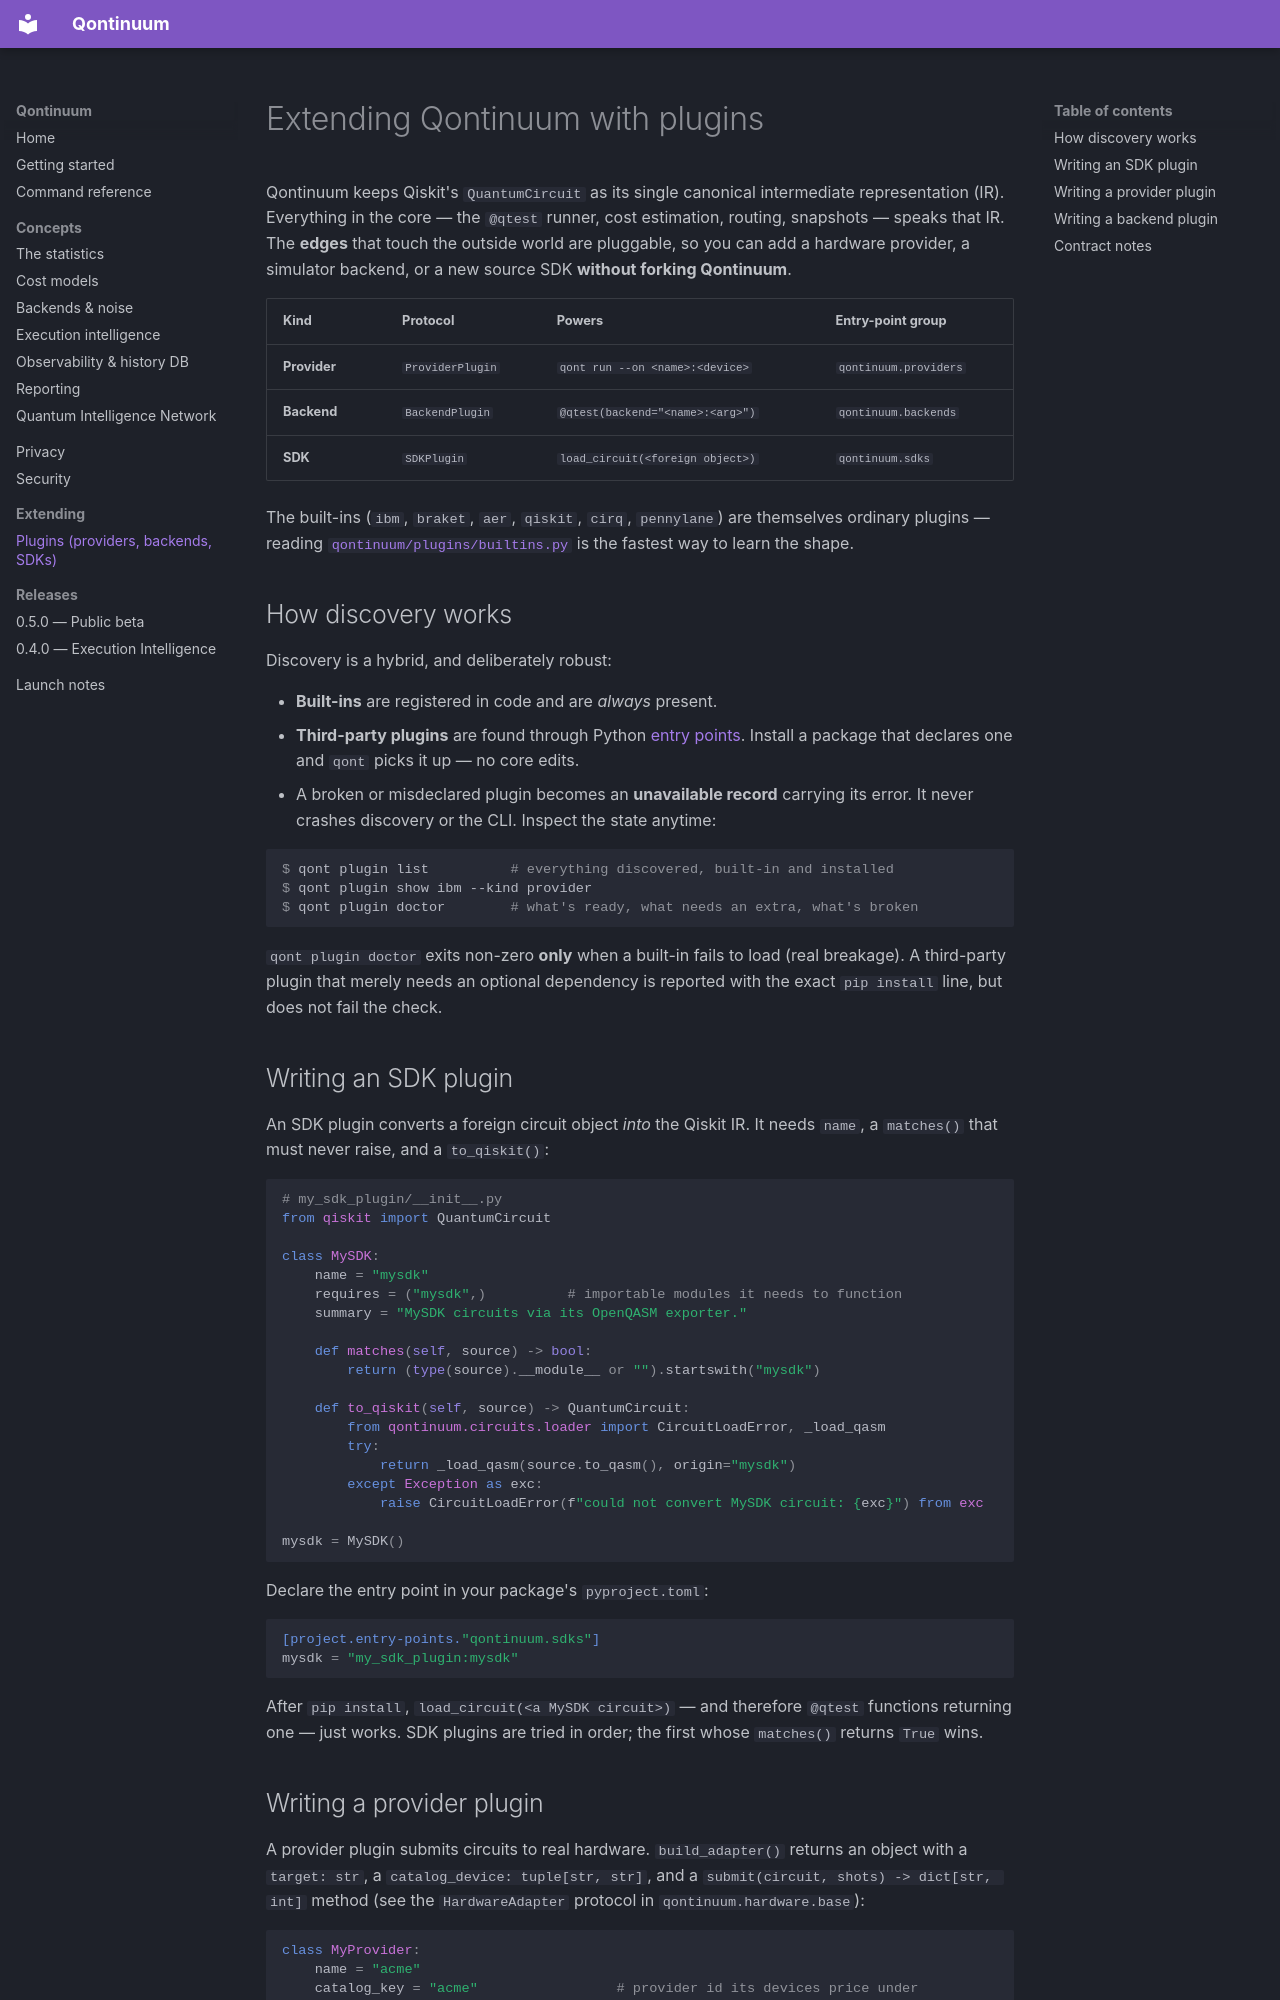

repository: XTanishkX/quantum · page: plugins/index.html · generator: mkdocs

# Extending Qontinuum with plugins

Qontinuum keeps Qiskit's `QuantumCircuit` as its single canonical intermediate
representation (IR). Everything in the core — the `@qtest` runner, cost
estimation, routing, snapshots — speaks that IR. The **edges** that touch the
outside world are pluggable, so you can add a hardware provider, a simulator
backend, or a new source SDK **without forking Qontinuum**.

| Kind | Protocol | Powers | Entry-point group |
|---|---|---|---|
| **Provider** | `ProviderPlugin` | `qont run --on <name>:<device>` | `qontinuum.providers` |
| **Backend** | `BackendPlugin` | `@qtest(backend="<name>:<arg>")` | `qontinuum.backends` |
| **SDK** | `SDKPlugin` | `load_circuit(<foreign object>)` | `qontinuum.sdks` |

The built-ins (`ibm`, `braket`, `aer`, `qiskit`, `cirq`, `pennylane`) are
themselves ordinary plugins — reading
[`qontinuum/plugins/builtins.py`](https://github.com/XTanishkX/quantum/blob/main/src/qontinuum/plugins/builtins.py)
is the fastest way to learn the shape.

## How discovery works

Discovery is a hybrid, and deliberately robust:

- **Built-ins** are registered in code and are *always* present.
- **Third-party plugins** are found through Python
  [entry points](https://packaging.python.org/en/latest/specifications/entry-points/).
  Install a package that declares one and `qont` picks it up — no core edits.
- A broken or misdeclared plugin becomes an **unavailable record** carrying its
  error. It never crashes discovery or the CLI. Inspect the state anytime:

```console
$ qont plugin list          # everything discovered, built-in and installed
$ qont plugin show ibm --kind provider
$ qont plugin doctor        # what's ready, what needs an extra, what's broken
```

`qont plugin doctor` exits non-zero **only** when a built-in fails to load
(real breakage). A third-party plugin that merely needs an optional dependency
is reported with the exact `pip install` line, but does not fail the check.

## Writing an SDK plugin

An SDK plugin converts a foreign circuit object *into* the Qiskit IR. It needs
`name`, a `matches()` that must never raise, and a `to_qiskit()`:

```python
# my_sdk_plugin/__init__.py
from qiskit import QuantumCircuit

class MySDK:
    name = "mysdk"
    requires = ("mysdk",)          # importable modules it needs to function
    summary = "MySDK circuits via its OpenQASM exporter."

    def matches(self, source) -> bool:
        return (type(source).__module__ or "").startswith("mysdk")

    def to_qiskit(self, source) -> QuantumCircuit:
        from qontinuum.circuits.loader import CircuitLoadError, _load_qasm
        try:
            return _load_qasm(source.to_qasm(), origin="mysdk")
        except Exception as exc:
            raise CircuitLoadError(f"could not convert MySDK circuit: {exc}") from exc

mysdk = MySDK()
```

Declare the entry point in your package's `pyproject.toml`:

```toml
[project.entry-points."qontinuum.sdks"]
mysdk = "my_sdk_plugin:mysdk"
```

After `pip install`, `load_circuit(<a MySDK circuit>)` — and therefore `@qtest`
functions returning one — just works. SDK plugins are tried in order; the first
whose `matches()` returns `True` wins.
